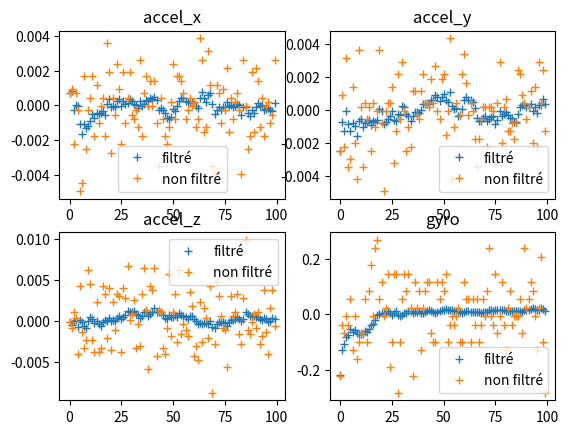

Generate this figure with matplotlib:
import numpy as np
import matplotlib.pyplot as plt

kal_accel=[[np.float64(0.0006787081578303105), np.float64(-0.002480460767091671), np.float64(-0.0001513651680403789)], [np.float64(0.0008022519452638732), np.float64(-0.0007453383956910222), np.float64(-0.0005189420059462742)], [np.float64(-0.0002559845119438984), np.float64(-0.0012673479406978918), np.float64(1.7049439847164542e-05)], [np.float64(-3.0445366690848297e-06), np.float64(-5.244284916678982e-05), np.float64(9.90898441799703e-05)], [np.float64(-7.020645497794974e-05), np.float64(-0.0008522517604419199), np.float64(-0.0007690313693225391)], [np.float64(-0.0010504132640807623), np.float64(-0.0012969412295124108), np.float64(0.00012245730363669648)], [np.float64(-0.0016764133281943713), np.float64(-0.0007678780501174468), np.float64(-0.00011124779788852757)], [np.float64(-0.0011012572218820874), np.float64(-0.0009930661794146822), np.float64(-0.00056376176636589)], [np.float64(-0.0013307036984811253), np.float64(-0.0015586881896000305), np.float64(-0.0007942628174108737)], [np.float64(-0.001166503216336086), np.float64(-0.0006663665818807665), np.float64(4.6082364322205024e-05)], [np.float64(-0.0009183795390687759), np.float64(-0.0005191478646820718), np.float64(0.0005490275124705888)], [np.float64(-0.0005269161565514493), np.float64(-0.0010088124867196051), np.float64(0.00023685543447640885)], [np.float64(-0.0007123280773609557), np.float64(-0.0007680950930332429), np.float64(-0.00018163378469908403)], [np.float64(-0.00043317381544748706), np.float64(-0.0007286123021826124), np.float64(6.49455815833788e-05)], [np.float64(-0.0005212183871908733), np.float64(-0.0005762067772275519), np.float64(-0.0003107481912633077)], [np.float64(-0.00045265212577386783), np.float64(-0.0008860118605122531), np.float64(-0.0005956153803926422)], [np.float64(-0.00032303992153390003), np.float64(-0.0006692873174806394), np.float64(-0.00014775892293062765)], [np.float64(-0.0005327509353538261), np.float64(-0.0007254103558100566), np.float64(0.00016278137887315006)], [np.float64(6.920974282876777e-05), np.float64(-0.0006143175097467602), np.float64(-4.041948694400249e-05)], [np.float64(0.00033483951041162255), np.float64(7.099120719126508e-05), np.float64(0.00031715870132497813)], [np.float64(-0.00011082120779874619), np.float64(-6.518482131130556e-05), np.float64(-2.331915130284048e-05)], [np.float64(-3.1819552862157e-05), np.float64(-0.0008498962315274018), np.float64(0.00017757745373581728)], [np.float64(-0.00010567495575622749), np.float64(-0.0007189240167952508), np.float64(6.503625742827614e-05)], [np.float64(0.00025511931371742264), np.float64(-0.0005302737818330908), np.float64(0.0003393231084807108)], [np.float64(0.00035170983302599266), np.float64(-0.0003721117914489916), np.float64(0.0005680004390139748)], [np.float64(-2.4691381986279004e-05), np.float64(-8.18282947812671e-05), np.float64(0.00019621059887870346)], [np.float64(0.0002535249889291409), np.float64(-0.0005873273192017936), np.float64(0.0005177106699014483)], [np.float64(6.791749845459132e-05), np.float64(-0.0006958848702680057), np.float64(0.0007082370571429063)], [np.float64(0.00012092206888081165), np.float64(-0.00023514035704317812), np.float64(0.0012106163311257692)], [np.float64(0.0003780093975435233), np.float64(-0.0002823105524003513), np.float64(0.0011168547391201778)], [np.float64(0.00024502652350160683), np.float64(0.0002298856603401442), np.float64(0.0010924362447683577)], [np.float64(9.59816315759955e-05), np.float64(0.0001864707857843892), np.float64(0.0012129556097384352)], [np.float64(3.905807097041268e-05), np.float64(-0.0002440355307799625), np.float64(0.0008340937652883924)], [np.float64(-0.000150783854396704), np.float64(-0.0003685873595487062), np.float64(0.0007315546618423661)], [np.float64(0.00025139472452693655), np.float64(-0.0006700813274541501), np.float64(0.00041390649358708317)], [np.float64(-3.970340065326586e-05), np.float64(-0.00037117400926203357), np.float64(0.0006513947149065048)], [np.float64(6.412883316239131e-05), np.float64(-0.00012051720152794066), np.float64(0.0011330198906582746)], [np.float64(0.00029409525391484235), np.float64(-0.00014677807966752073), np.float64(0.0011480249363971292)], [np.float64(0.00024382740450678363), np.float64(-0.00020820920057752426), np.float64(0.0005733365730226019)], [np.float64(0.0004125356047232903), np.float64(1.6140967909231867e-05), np.float64(0.0008782247062734596)], [np.float64(0.00034515011853778247), np.float64(0.00036191340882193356), np.float64(0.0011171384553508416)], [np.float64(0.000499213774297875), np.float64(0.00037600626334502896), np.float64(0.0015591297435309202)], [np.float64(0.0002781612977645194), np.float64(0.00038782424212917537), np.float64(0.0010726145151482573)], [np.float64(-0.0002637921865761997), np.float64(0.00035832532111124176), np.float64(0.0010926047065352063)], [np.float64(-0.0001628599729066366), np.float64(0.0006094527502494042), np.float64(0.0010906738458398542)], [np.float64(-0.0002529396643765089), np.float64(0.0005835877457708123), np.float64(0.0007242919743516117)], [np.float64(-0.00047113989468605373), np.float64(0.0009165809136361372), np.float64(0.00032758590442847745)], [np.float64(-0.0007283740209695129), np.float64(0.0007623207778251469), np.float64(0.00022710029982878305)], [np.float64(-0.000807291435239206), np.float64(0.0005541428984472369), np.float64(0.0006817136431720846)], [np.float64(-0.0006630940233655417), np.float64(0.0007736613598321237), np.float64(0.00047087680663022644)], [np.float64(-0.00022217333535928856), np.float64(0.0009971543319113277), np.float64(0.000520509649906741)], [np.float64(-0.00030368056371922946), np.float64(0.0005934327027925187), np.float64(0.000748244017877346)], [np.float64(-2.0559330139398584e-05), np.float64(0.0004913352191611145), np.float64(0.0004711836141418771)], [np.float64(0.00022164330564195954), np.float64(0.0011150843103059503), np.float64(0.0009459328199099039)], [np.float64(0.00039355633382090504), np.float64(0.00025882497922901965), np.float64(0.000733475515557695)], [np.float64(0.00043476879525093263), np.float64(5.310304828728488e-05), np.float64(0.000639860585198305)], [np.float64(0.0002583158850652685), np.float64(0.0001170441116603226), np.float64(0.0004932789950979227)], [np.float64(0.00017793482652316288), np.float64(-0.00034165607281037857), np.float64(0.00029812407887903035)], [np.float64(0.00021502551197860736), np.float64(-0.00033222058813719697), np.float64(0.000564499413821934)], [np.float64(0.00017618591416515377), np.float64(6.978402652692777e-05), np.float64(0.0006670858683761829)], [np.float64(0.0001782445200088641), np.float64(0.0006039430922021652), np.float64(0.00025510173529002714)], [np.float64(-3.170345987293802e-05), np.float64(0.0007760135664915783), np.float64(-2.1508225614408176e-05)], [np.float64(-0.0001407386592606972), np.float64(0.0006050346301541927), np.float64(-0.00041687744462368744)], [np.float64(0.0004363966687321258), np.float64(0.0005798828045993193), np.float64(-0.0001924425039888765)], [np.float64(0.000753696303069011), np.float64(0.0004799725495455516), np.float64(-0.0003914569045402855)], [np.float64(0.0004252953228911268), np.float64(0.00012032527974594192), np.float64(-0.00022985746320403294)], [np.float64(0.00017964190250252396), np.float64(-0.0004571322122225777), np.float64(-0.00018286610981446157)], [np.float64(0.0006046191469598631), np.float64(-0.0006655118739327822), np.float64(-0.0003421887474391675)], [np.float64(0.000685897077184763), np.float64(-0.0006432087521589921), np.float64(3.798335611450817e-05)], [np.float64(8.501614986742938e-05), np.float64(-0.0005062781419609141), np.float64(-0.0006861745625346945)], [np.float64(-0.0004995911154569163), np.float64(-0.00039145089386277525), np.float64(-0.0008644919009674434)], [np.float64(-0.00025872529940921835), np.float64(-0.0006892512863911602), np.float64(-0.0004005346873979409)], [np.float64(-0.00012324071620686548), np.float64(-0.0005448884825876269), np.float64(-0.0001167356719606202)], [np.float64(-0.0002543311790541577), np.float64(-0.0004238287468226184), np.float64(-5.8882252122603356e-05)], [np.float64(-8.419682026513628e-05), np.float64(-0.00036171971463340745), np.float64(-0.00012727476572656042)], [np.float64(-0.00011507563906512904), np.float64(-0.000821956201879518), np.float64(-0.00021023838316018147)], [np.float64(0.0002113567904640713), np.float64(-0.0006167629276355211), np.float64(-0.0006506708507147437)], [np.float64(-3.866163883291016e-05), np.float64(-5.0599779242375075e-05), np.float64(-0.0001639607790474265)], [np.float64(2.973302220651993e-05), np.float64(-0.0003640111952432915), np.float64(0.00010022284048226377)], [np.float64(-8.818138965980463e-05), np.float64(-0.0002721487015833333), np.float64(0.00014008820057619605)], [np.float64(-4.7914644926845844e-05), np.float64(-0.00011629622569110616), np.float64(0.00021713131650339567)], [np.float64(5.710216611351332e-05), np.float64(-0.0003008752481886581), np.float64(0.00046996015511577353)], [np.float64(5.801868481253914e-06), np.float64(-0.0004556594938720895), np.float64(0.0002969976232940276)], [np.float64(-0.0005673568163980399), np.float64(-0.0005066399992307903), np.float64(3.7167929626084125e-05)], [np.float64(-0.00010498798568288217), np.float64(-0.0007070281056284038), np.float64(0.00026443427938151995)], [np.float64(-9.757708217232784e-05), np.float64(-0.0007174326474566627), np.float64(0.0010598606600231387)], [np.float64(-0.00044408568617532597), np.float64(-0.00021383781737094657), np.float64(0.0008784730781132071)], [np.float64(-0.0006346600085096782), np.float64(0.00016905742996262867), np.float64(0.000671641258786231)], [np.float64(-0.00026841859847731656), np.float64(0.0002930995586882829), np.float64(0.0006034064364640479)], [np.float64(-0.0004490966651580409), np.float64(0.00031830034477212826), np.float64(0.000621794733197068)], [np.float64(-7.438927282809308e-05), np.float64(0.00018179633295676103), np.float64(0.0004969682743184452)], [np.float64(0.0001403083594898861), np.float64(0.00018555448373886837), np.float64(0.0005444227071782418)], [np.float64(-6.415682981172064e-05), np.float64(0.0003463428759672426), np.float64(0.00026407945481183155)], [np.float64(7.922567515686554e-06), np.float64(-3.114309010887476e-05), np.float64(8.79450082306043e-05)], [np.float64(-0.0002479790244792381), np.float64(0.00020403388158144592), np.float64(0.0003919671379797455)], [np.float64(-0.0002199020953502092), np.float64(-0.00018988976341239992), np.float64(0.0002457125685219827)], [np.float64(-0.00016059818926035307), np.float64(0.0003073674471113209), np.float64(-0.00011107216291173487)], [np.float64(-0.00028628949908779963), np.float64(0.0003302651082494357), np.float64(2.727718640342227e-05)], [np.float64(-0.00032324536956701967), np.float64(0.0006647403906341564), np.float64(0.00033632920102161484)], [np.float64(0.00010384283477553623), np.float64(0.00035408630634394255), np.float64(0.000255411882495059)]]

kal_theta=[np.float64(-0.21833905803801132), np.float64(-0.12880592867823226), np.float64(-0.10882237349292821), np.float64(-0.08354164143138317), np.float64(-0.07444597049858079), np.float64(-0.053038166599933004), np.float64(-0.06407560566349826), np.float64(-0.05693921047496103), np.float64(-0.0685919118115476), np.float64(-0.07171191894783675), np.float64(-0.07142799432326599), np.float64(-0.07119073540573016), np.float64(-0.06126002642735773), np.float64(-0.06408377278187606), np.float64(-0.053730653057090266), np.float64(-0.03859585796711176), np.float64(-0.03665735273232214), np.float64(-0.020383199391478618), np.float64(-0.00403150715209484), np.float64(-0.0009011333030619437), np.float64(0.005137878280773318), np.float64(0.004494040914098131), np.float64(0.0053895868663262105), np.float64(0.011964276011756559), np.float64(0.0027068250156963847), np.float64(-0.0018130776621722595), np.float64(0.004522078493426418), np.float64(0.010429618203768969), np.float64(-0.0015885157126000887), np.float64(-0.005504842200069577), np.float64(-0.0031912498016980297), np.float64(0.002509880480673248), np.float64(0.005583289266699998), np.float64(0.010750311085026307), np.float64(0.011192661174504476), np.float64(0.0028572986987221247), np.float64(0.00679798958652366), np.float64(0.007358089588746144), np.float64(0.0099872173568491), np.float64(0.005252054026700183), np.float64(0.0058426449166377355), np.float64(0.008427398258067126), np.float64(0.011898762283923569), np.float64(0.015221997630992886), np.float64(0.012529764115529028), np.float64(0.008977460081001358), np.float64(0.0055680282682968076), np.float64(0.008971695232517726), np.float64(0.010350004180430335), np.float64(0.01355501040639501), np.float64(0.015706559383234637), np.float64(0.019632394178228835), np.float64(0.016046151809400187), np.float64(0.014420096619064423), np.float64(0.013762213714124328), np.float64(0.012221635674383826), np.float64(0.011635449644823796), np.float64(0.011966154243631696), np.float64(0.008714343435995007), np.float64(0.005571123955839636), np.float64(0.008729899910585077), np.float64(0.010021184670137077), np.float64(0.011270611430251341), np.float64(0.008100589856439785), np.float64(0.00939664428356152), np.float64(0.00804072882898057), np.float64(0.009330752676337798), np.float64(0.006253513169808848), np.float64(0.0049976711808384), np.float64(0.006363489329087751), np.float64(0.005969606581592434), np.float64(0.008159059209863533), np.float64(0.0145592644620454), np.float64(0.01393859779908375), np.float64(0.012484380538535244), np.float64(0.016176458451488955), np.float64(0.013815900055851048), np.float64(0.013220170735886558), np.float64(0.016027745959506564), np.float64(0.014527237903029781), np.float64(0.010537899124997512), np.float64(0.01087907287048957), np.float64(0.012894460180333462), np.float64(0.011487774649658644), np.float64(0.010961483499620492), np.float64(0.010450206996693847), np.float64(0.009953475126529238), np.float64(0.011146214527762582), np.float64(0.008957367110657543), np.float64(0.015192985003435824), np.float64(0.015403690319296006), np.float64(0.01644347018043682), np.float64(0.01912291302607762), np.float64(0.020893508768632975), np.float64(0.020114643303095956), np.float64(0.016026144853917196), np.float64(0.0162133074461342), np.float64(0.021386821209872453), np.float64(0.01810170542518108), np.float64(0.009920973417644136)]


print(len(kal_theta))
non_kal_accel=[[np.float64(0.0006787109375000003), np.float64(-0.002480468750000006), np.float64(-0.00015136718749997335)], [np.float64(0.0009228515625000003), np.float64(0.0009374999999999939), np.float64(-0.0008837890624999734)], [np.float64(-0.0022509765624999997), np.float64(-0.002236328125000006), np.float64(0.0010693359375000266)], [np.float64(0.0006787109375000003), np.float64(0.003134765624999994), np.float64(0.00033691406250002665)], [np.float64(-0.0002978515624999997), np.float64(-0.003457031250000006), np.float64(-0.004057617187499973)], [np.float64(-0.0049365234375), np.float64(-0.002968750000000006), np.float64(0.004243164062500027)], [np.float64(-0.0044482421875), np.float64(0.001425781249999994), np.float64(-0.0013720703124999734)], [np.float64(0.0016552734375000003), np.float64(-0.001992187500000006), np.float64(-0.0033251953124999734)], [np.float64(-0.0024951171874999997), np.float64(-0.004189453125000006), np.float64(-0.0023486328124999734)], [np.float64(-0.0002978515624999997), np.float64(0.003623046874999994), np.float64(0.006196289062500027)], [np.float64(0.0004345703125000003), np.float64(0.0002050781249999939), np.float64(0.004487304687500027)], [np.float64(0.0016552734375000003), np.float64(-0.003457031250000006), np.float64(-0.0023486328124999734)], [np.float64(-0.0017626953124999997), np.float64(0.0004492187499999939), np.float64(-0.0038134765624999734)], [np.float64(0.0011669921875000003), np.float64(-0.0005273437500000061), np.float64(0.0022900390625000266)], [np.float64(-0.0010302734374999997), np.float64(0.0002050781249999939), np.float64(-0.0038134765624999734)], [np.float64(-5.371093749999972e-05), np.float64(-0.002480468750000006), np.float64(-0.0033251953124999734)], [np.float64(0.0004345703125000003), np.float64(0.0004492187499999939), np.float64(0.004243164062500027)], [np.float64(-0.0017626953124999997), np.float64(-0.001015625000000006), np.float64(0.0032666015625000266)], [np.float64(0.0036083984375000003), np.float64(-3.9062500000006106e-05), np.float64(-0.0021044921874999734)], [np.float64(0.0018994140625000003), np.float64(0.003623046874999994), np.float64(0.003999023437500027)], [np.float64(-0.0027392578124999997), np.float64(-0.0007714843750000061), np.float64(-0.0035693359374999734)], [np.float64(0.0004345703125000003), np.float64(-0.004921875000000006), np.float64(0.0022900390625000266)], [np.float64(-0.0005419921874999997), np.float64(-3.9062500000006106e-05), np.float64(-0.0011279296874999734)], [np.float64(0.0023876953125000003), np.float64(0.0004492187499999939), np.float64(0.0032666015625000266)], [np.float64(0.0009228515625000003), np.float64(0.0004492187499999939), np.float64(0.0030224609375000266)], [np.float64(-0.0022509765624999997), np.float64(0.001425781249999994), np.float64(-0.0038134765624999734)], [np.float64(0.0018994140625000003), np.float64(-0.003212890625000006), np.float64(0.003999023437500027)], [np.float64(-0.0010302734374999997), np.float64(-0.001259765625000006), np.float64(0.0027783203125000266)], [np.float64(0.0004345703125000003), np.float64(0.002158203124999994), np.float64(0.006684570312500027)], [np.float64(0.0018994140625000003), np.float64(-0.0005273437500000061), np.float64(9.277343750002665e-05)], [np.float64(-0.0005419921874999997), np.float64(0.002890624999999994), np.float64(0.0008251953125000266)], [np.float64(-0.0007861328124999997), np.float64(-3.9062500000006106e-05), np.float64(0.0025341796875000266)], [np.float64(-0.0002978515624999997), np.float64(-0.002480468750000006), np.float64(-0.0033251953124999734)], [np.float64(-0.0012744140624999997), np.float64(-0.001015625000000006), np.float64(-0.00039550781249997335)], [np.float64(0.0026318359375000003), np.float64(-0.002236328125000006), np.float64(-0.0030810546874999734)], [np.float64(-0.0017626953124999997), np.float64(0.001181640624999994), np.float64(0.0032666015625000266)], [np.float64(0.0006787109375000003), np.float64(0.001181640624999994), np.float64(0.006440429687500027)], [np.float64(0.0016552734375000003), np.float64(-0.0002832031250000061), np.float64(0.0013134765625000266)], [np.float64(-5.371093749999972e-05), np.float64(-0.0005273437500000061), np.float64(-0.005766601562499973)], [np.float64(0.0014111328125000003), np.float64(0.001181640624999994), np.float64(0.004243164062500027)], [np.float64(-5.371093749999972e-05), np.float64(0.002158203124999994), np.float64(0.0037548828125000266)], [np.float64(0.0014111328125000003), np.float64(0.0004492187499999939), np.float64(0.006440429687500027)], [np.float64(-0.0010302734374999997), np.float64(0.0004492187499999939), np.float64(-0.004301757812499973)], [np.float64(-0.0034716796874999997), np.float64(0.0002050781249999939), np.float64(0.0013134765625000266)], [np.float64(0.0004345703125000003), np.float64(0.001914062499999994), np.float64(0.0010693359375000266)], [np.float64(-0.0007861328124999997), np.float64(0.0004492187499999939), np.float64(-0.0033251953124999734)], [np.float64(-0.0017626953124999997), np.float64(0.002646484374999994), np.float64(-0.004057617187499973)], [np.float64(-0.0022509765624999997), np.float64(-3.9062500000006106e-05), np.float64(-0.0008837890624999734)], [np.float64(-0.0012744140624999997), np.float64(-0.0005273437500000061), np.float64(0.005708007812500027)], [np.float64(0.00019042968750000028), np.float64(0.001914062499999994), np.float64(-0.0018603515624999734)], [np.float64(0.0023876953125000003), np.float64(0.002158203124999994), np.float64(0.0010693359375000266)], [np.float64(-0.0007861328124999997), np.float64(-0.001503906250000006), np.float64(0.0032666015625000266)], [np.float64(0.0016552734375000003), np.float64(-3.9062500000006106e-05), np.float64(-0.0025927734374999734)], [np.float64(0.0016552734375000003), np.float64(0.004355468749999994), np.float64(0.006196289062500027)], [np.float64(0.0014111328125000003), np.float64(-0.004189453125000006), np.float64(-0.0016162109374999734)], [np.float64(0.0006787109375000003), np.float64(-0.001015625000000006), np.float64(-0.00039550781249997335)], [np.float64(-0.0007861328124999997), np.float64(0.0004492187499999939), np.float64(-0.0011279296874999734)], [np.float64(-0.0002978515624999997), np.float64(-0.002724609375000006), np.float64(-0.0018603515624999734)], [np.float64(0.0004345703125000003), np.float64(-0.0002832031250000061), np.float64(0.0035107421875000266)], [np.float64(-5.371093749999972e-05), np.float64(0.002158203124999994), np.float64(0.0018017578125000266)], [np.float64(0.00019042968750000028), np.float64(0.003378906249999994), np.float64(-0.004301757812499973)], [np.float64(-0.0012744140624999997), np.float64(0.001669921874999994), np.float64(-0.0030810546874999734)], [np.float64(-0.0007861328124999997), np.float64(-0.0002832031250000061), np.float64(-0.004790039062499973)], [np.float64(0.0038525390625000003), np.float64(0.0004492187499999939), np.float64(0.0022900390625000266)], [np.float64(0.0026318359375000003), np.float64(-3.9062500000006106e-05), np.float64(-0.0025927734374999734)], [np.float64(-0.0015185546874999997), np.float64(-0.001748046875000006), np.float64(0.0015576171875000266)], [np.float64(-0.0012744140624999997), np.float64(-0.003457031250000006), np.float64(0.00033691406250002665)], [np.float64(0.0031201171875000003), np.float64(-0.001748046875000006), np.float64(-0.0021044921874999734)], [np.float64(0.0011669921875000003), np.float64(-0.0005273437500000061), np.float64(0.004243164062500027)], [np.float64(-0.0034716796874999997), np.float64(0.0002050781249999939), np.float64(-0.008696289062499973)], [np.float64(-0.0039599609375), np.float64(0.0002050781249999939), np.float64(-0.0028369140624999734)], [np.float64(0.0011669921875000003), np.float64(-0.002236328125000006), np.float64(0.004731445312500027)], [np.float64(0.0006787109375000003), np.float64(0.0002050781249999939), np.float64(0.0030224609375000266)], [np.float64(-0.0010302734374999997), np.float64(0.0002050781249999939), np.float64(0.0005810546875000266)], [np.float64(0.0009228515625000003), np.float64(-3.9062500000006106e-05), np.float64(-0.0008837890624999734)], [np.float64(-0.0002978515624999997), np.float64(-0.003212890625000006), np.float64(-0.0011279296874999734)], [np.float64(0.0021435546875000003), np.float64(0.0004492187499999939), np.float64(-0.005522460937499973)], [np.float64(-0.0015185546874999997), np.float64(0.002890624999999994), np.float64(0.005219726562500027)], [np.float64(0.0004345703125000003), np.float64(-0.001992187500000006), np.float64(0.0030224609375000266)], [np.float64(-0.0007861328124999997), np.float64(0.0002050781249999939), np.float64(0.0005810546875000266)], [np.float64(0.00019042968750000028), np.float64(0.0006933593749999939), np.float64(0.0010693359375000266)], [np.float64(0.0006787109375000003), np.float64(-0.001259765625000006), np.float64(0.0032666015625000266)], [np.float64(-0.0002978515624999997), np.float64(-0.001259765625000006), np.float64(-0.0016162109374999734)], [np.float64(-0.0039599609375), np.float64(-0.0007714843750000061), np.float64(-0.0028369140624999734)], [np.float64(0.0026318359375000003), np.float64(-0.001748046875000006), np.float64(0.0027783203125000266)], [np.float64(-5.371093749999972e-05), np.float64(-0.0007714843750000061), np.float64(0.009858398437500027)], [np.float64(-0.0024951171874999997), np.float64(0.002402343749999994), np.float64(-0.0011279296874999734)], [np.float64(-0.0017626953124999997), np.float64(0.002158203124999994), np.float64(-0.0016162109374999734)], [np.float64(0.0018994140625000003), np.float64(0.0009374999999999939), np.float64(-0.00015136718749997335)], [np.float64(-0.0015185546874999997), np.float64(0.0004492187499999939), np.float64(0.0008251953125000266)], [np.float64(0.0021435546875000003), np.float64(-0.0005273437500000061), np.float64(-0.0008837890624999734)], [np.float64(0.0014111328125000003), np.float64(0.0002050781249999939), np.float64(0.0010693359375000266)], [np.float64(-0.0012744140624999997), np.float64(0.001181640624999994), np.float64(-0.0028369140624999734)], [np.float64(0.0004345703125000003), np.float64(-0.001992187500000006), np.float64(-0.0018603515624999734)], [np.float64(-0.0017626953124999997), np.float64(0.001425781249999994), np.float64(0.0037548828125000266)], [np.float64(-5.371093749999972e-05), np.float64(-0.002236328125000006), np.float64(-0.0013720703124999734)], [np.float64(0.00019042968750000028), np.float64(0.002890624999999994), np.float64(-0.004057617187499973)], [np.float64(-0.0010302734374999997), np.float64(0.0004492187499999939), np.float64(0.0015576171875000266)], [np.float64(-0.0005419921874999997), np.float64(0.002402343749999994), np.float64(0.0037548828125000266)], [np.float64(0.0026318359375000003), np.float64(-0.001259765625000006), np.float64(-0.0006396484374999734)]]

non_kal_theta=[np.float64(-0.22125244140625), np.float64(-0.03814697265625), np.float64(-0.06866455078125), np.float64(-0.00762939453125), np.float64(-0.03814697265625), np.float64(0.05340576171875), np.float64(-0.12969970703125), np.float64(-0.00762939453125), np.float64(-0.16021728515625), np.float64(-0.09918212890625), np.float64(-0.06866455078125), np.float64(-0.06866455078125), np.float64(0.05340576171875), np.float64(-0.09918212890625), np.float64(0.08392333984375), np.float64(0.17547607421875), np.float64(-0.00762939453125), np.float64(0.23651123046875), np.float64(0.26702880859375), np.float64(0.05340576171875), np.float64(0.11444091796875), np.float64(-0.00762939453125), np.float64(0.02288818359375), np.float64(0.14495849609375), np.float64(-0.19073486328125), np.float64(-0.09918212890625), np.float64(0.14495849609375), np.float64(0.14495849609375), np.float64(-0.28228759765625), np.float64(-0.09918212890625), np.float64(0.05340576171875), np.float64(0.14495849609375), np.float64(0.08392333984375), np.float64(0.14495849609375), np.float64(0.02288818359375), np.float64(-0.22125244140625), np.float64(0.11444091796875), np.float64(0.02288818359375), np.float64(0.08392333984375), np.float64(-0.12969970703125), np.float64(0.02288818359375), np.float64(0.08392333984375), np.float64(0.11444091796875), np.float64(0.11444091796875), np.float64(-0.06866455078125), np.float64(-0.09918212890625), np.float64(-0.09918212890625), np.float64(0.11444091796875), np.float64(0.05340576171875), np.float64(0.11444091796875), np.float64(0.08392333984375), np.float64(0.14495849609375), np.float64(-0.09918212890625), np.float64(-0.03814697265625), np.float64(-0.00762939453125), np.float64(-0.03814697265625), np.float64(-0.00762939453125), np.float64(0.02288818359375), np.float64(-0.09918212890625), np.float64(-0.09918212890625), np.float64(0.11444091796875), np.float64(0.05340576171875), np.float64(0.05340576171875), np.float64(-0.09918212890625), np.float64(0.05340576171875), np.float64(-0.03814697265625), np.float64(0.05340576171875), np.float64(-0.09918212890625), np.float64(-0.03814697265625), np.float64(0.05340576171875), np.float64(-0.00762939453125), np.float64(0.08392333984375), np.float64(0.23651123046875), np.float64(-0.00762939453125), np.float64(-0.03814697265625), np.float64(0.14495849609375), np.float64(-0.06866455078125), np.float64(-0.00762939453125), np.float64(0.11444091796875), np.float64(-0.03814697265625), np.float64(-0.12969970703125), np.float64(0.02288818359375), np.float64(0.08392333984375), np.float64(-0.03814697265625), np.float64(-0.00762939453125), np.float64(-0.00762939453125), np.float64(-0.00762939453125), np.float64(0.05340576171875), np.float64(-0.06866455078125), np.float64(0.23651123046875), np.float64(0.02288818359375), np.float64(0.05340576171875), np.float64(0.11444091796875), np.float64(0.08392333984375), np.float64(-0.00762939453125), np.float64(-0.12969970703125), np.float64(0.02288818359375), np.float64(0.20599365234375), np.float64(-0.09918212890625), np.float64(-0.28228759765625)]



i = range(100)

plt.subplot(221)
plt.plot(i,[elt[0] for elt in kal_accel], '+', label="filtré")
plt.plot(i, [elt[0] for elt in non_kal_accel], '+', label='non filtré')
plt.title("accel_x")

plt.legend()
plt.subplot(222)
plt.plot(i,[elt[1] for elt in kal_accel], '+', label="filtré")
plt.plot(i, [elt[1] for elt in non_kal_accel], '+', label='non filtré')
plt.title("accel_y")

plt.legend()
plt.subplot(223)
plt.plot(i,[elt[2] for elt in kal_accel], '+', label="filtré")
plt.plot(i, [elt[2] for elt in non_kal_accel], '+', label='non filtré')
plt.title("accel_z")

plt.legend()
plt.subplot(224)
plt.plot(i, kal_theta, '+', label='filtré')
plt.plot(i, non_kal_theta, '+', label='non filtré')
plt.title("gyro")

plt.legend()
plt.show()
